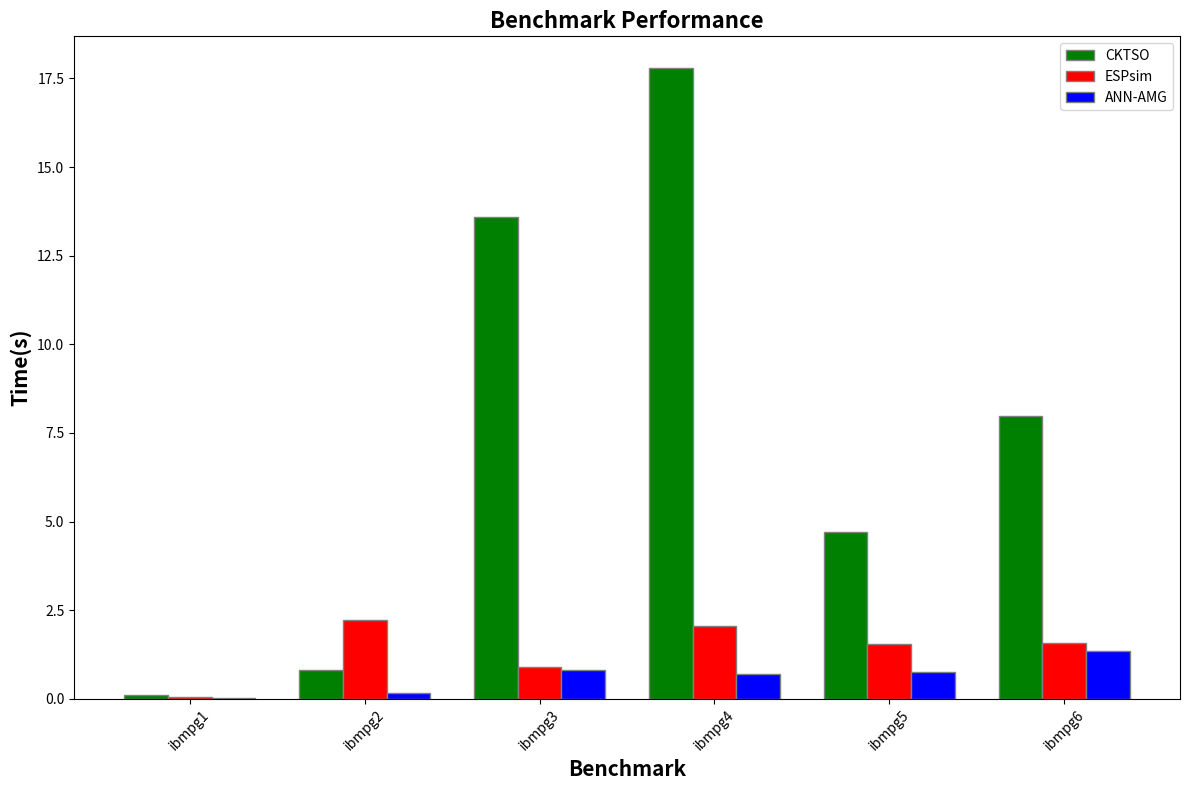

Reproduce this figure in Python.
import pandas as pd
import matplotlib.pyplot as plt

# Load the image data into a DataFrame
data = {
    "Benchmark": ["ibmpg1", "ibmpg2", "ibmpg3", "ibmpg4", "ibmpg5", "ibmpg6"
                  ],
    "CKTSO": [0.110, 0.823, 13.582, 17.798, 4.693, 7.967
              ],
    "ESPsim": [0.063, 2.224, 0.885, 2.051, 1.546, 1.566],
    "ANN-AMG": [0.013, 0.166, 0.821, 0.695, 0.745, 1.337]
}

df = pd.DataFrame(data)

# Plotting the data
fig, ax = plt.subplots(figsize=(12, 8))

# Set the position of bar on X axis
barWidth = 0.25
r1 = range(len(df['Benchmark']))
r2 = [x + barWidth for x in r1]
r3 = [x + barWidth for x in r2]

# Make the plot
plt.bar(r1, df['CKTSO'], color='green', width=barWidth, edgecolor='grey', label='CKTSO')
plt.bar(r2, df['ESPsim'], color='red', width=barWidth, edgecolor='grey', label='ESPsim')
plt.bar(r3, df['ANN-AMG'], color='blue', width=barWidth, edgecolor='grey', label='ANN-AMG')

# Add xticks on the middle of the group bars
plt.xlabel('Benchmark', fontweight='bold', fontsize=15)
plt.xticks([r + barWidth for r in range(len(df['Benchmark']))], df['Benchmark'], rotation=45)
plt.ylabel('Time(s)', fontweight='bold', fontsize=15)
plt.title('Benchmark Performance', fontweight='bold', fontsize=16)

# Create legend & Show graphic
plt.legend()
plt.tight_layout()

# Save and display the plot
plt.savefig("ibm_speed.png")
